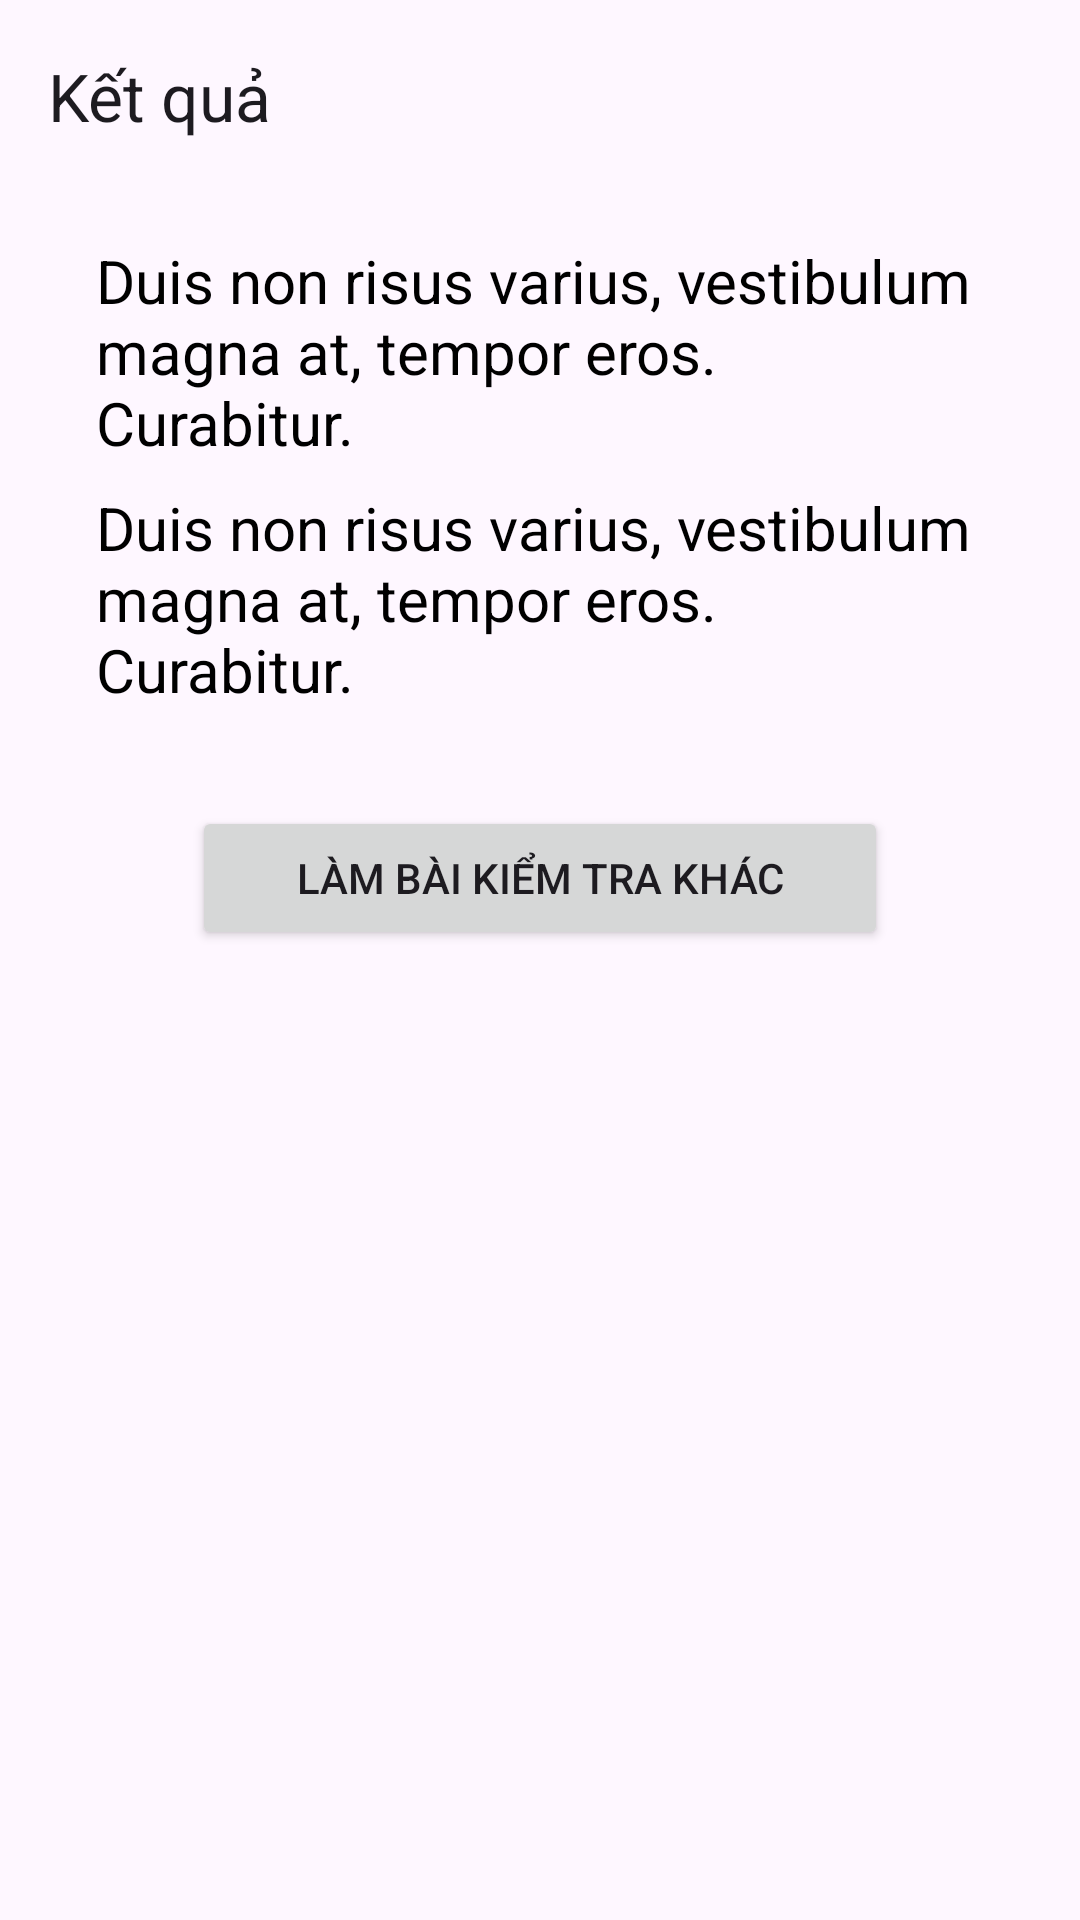

Layout XML and referenced resources for this Android screen:
<!-- AndroidManifest.xml: application theme Theme.Exams -->
<!-- res/layout/activity_report.xml -->
<?xml version="1.0" encoding="utf-8"?>
<layout xmlns:android="http://schemas.android.com/apk/res/android"
    xmlns:app="http://schemas.android.com/apk/res-auto"
    xmlns:tools="http://schemas.android.com/tools">

    <data>

        <variable
            name="presenter"
            type="com.cn.exams.ui.intest.report.ReportContract.Presenter" />
    </data>

    <LinearLayout
        android:layout_width="match_parent"
        android:layout_height="match_parent"
        android:orientation="vertical">

        <com.google.android.material.appbar.AppBarLayout
            android:layout_width="match_parent"
            android:layout_height="wrap_content">

            <com.google.android.material.appbar.MaterialToolbar
                android:id="@+id/tb"
                android:layout_width="match_parent"
                android:layout_height="?attr/actionBarSize"

                app:navigationIcon="@drawable/ic_back"
                app:title="@string/report" />
        </com.google.android.material.appbar.AppBarLayout>

        <LinearLayout
            android:layout_width="match_parent"
            android:layout_height="0dp"
            android:layout_weight="1"
            android:orientation="vertical"
            android:paddingHorizontal="@dimen/between_element_quadruple"
            android:paddingVertical="@dimen/between_element_double">

            <TextView
                android:id="@+id/tv_score"
                android:layout_width="match_parent"
                android:layout_height="wrap_content"
                android:text="@string/sample_text"
                android:textColor="@color/primary_text_on_white"
                android:textSize="@dimen/font_size_bigger" />

            <TextView
                android:id="@+id/tv_time"
                android:layout_width="match_parent"
                android:layout_height="wrap_content"
                android:layout_marginTop="@dimen/between_element"
                android:text="@string/sample_text"
                android:textColor="@color/primary_text_on_white"
                android:textSize="@dimen/font_size_bigger" />

            <Button
                android:id="@+id/btn_submit"
                android:layout_width="match_parent"
                android:layout_height="wrap_content"
                android:layout_margin="@dimen/between_element_quadruple"
                android:onClick="@{() -> presenter.back()}"
                android:text="@string/re_test" />
        </LinearLayout>
    </LinearLayout>
</layout>
<!-- resources referenced by this layout -->
<resources>
  <color name="primary_text_on_white">@color/shadow_100</color>
  <dimen name="between_element">8dp</dimen>
  <dimen name="between_element_double">16dp</dimen>
  <dimen name="between_element_quadruple">32dp</dimen>
  <dimen name="font_size_bigger">20sp</dimen>
  <string name="re_test">Làm bài kiểm tra khác</string>
  <string name="report">Kết quả</string>
  <string name="sample_text">Duis non risus varius, vestibulum magna at, tempor eros. Curabitur.</string>
  <style name="Theme.Exams" parent="Theme.Material3.DayNight.NoActionBar">
          
          <item name="colorPrimary">@color/primary</item>
          <item name="colorPrimaryVariant">@color/primary_dark</item>
          <item name="colorOnPrimary">@color/primary_text_on_primary</item>
          
          <item name="colorSecondary">@color/secondary_light</item>
          <item name="colorSecondaryVariant">@color/secondary_dark</item>
          <item name="colorOnSecondary">@color/primary_text_on_white</item>
          
          <item name="android:statusBarColor">?attr/colorPrimaryVariant</item>
          
      </style>
  <color name="shadow_100">#FF000000</color>
  <color name="primary">@color/blue_500</color>
  <color name="primary_dark">@color/blue_700</color>
  <color name="primary_text_on_primary">@color/transparent_100</color>
  <color name="secondary_light">@color/lime_200</color>
  <color name="secondary_dark">@color/lime_700</color>
  <color name="blue_500">#2196F3</color>
  <color name="blue_700">#1976D2</color>
  <color name="transparent_100">#FFFFFF</color>
  <color name="lime_200">#E6EE9C</color>
  <color name="lime_700">#AFB42B</color>
</resources>
